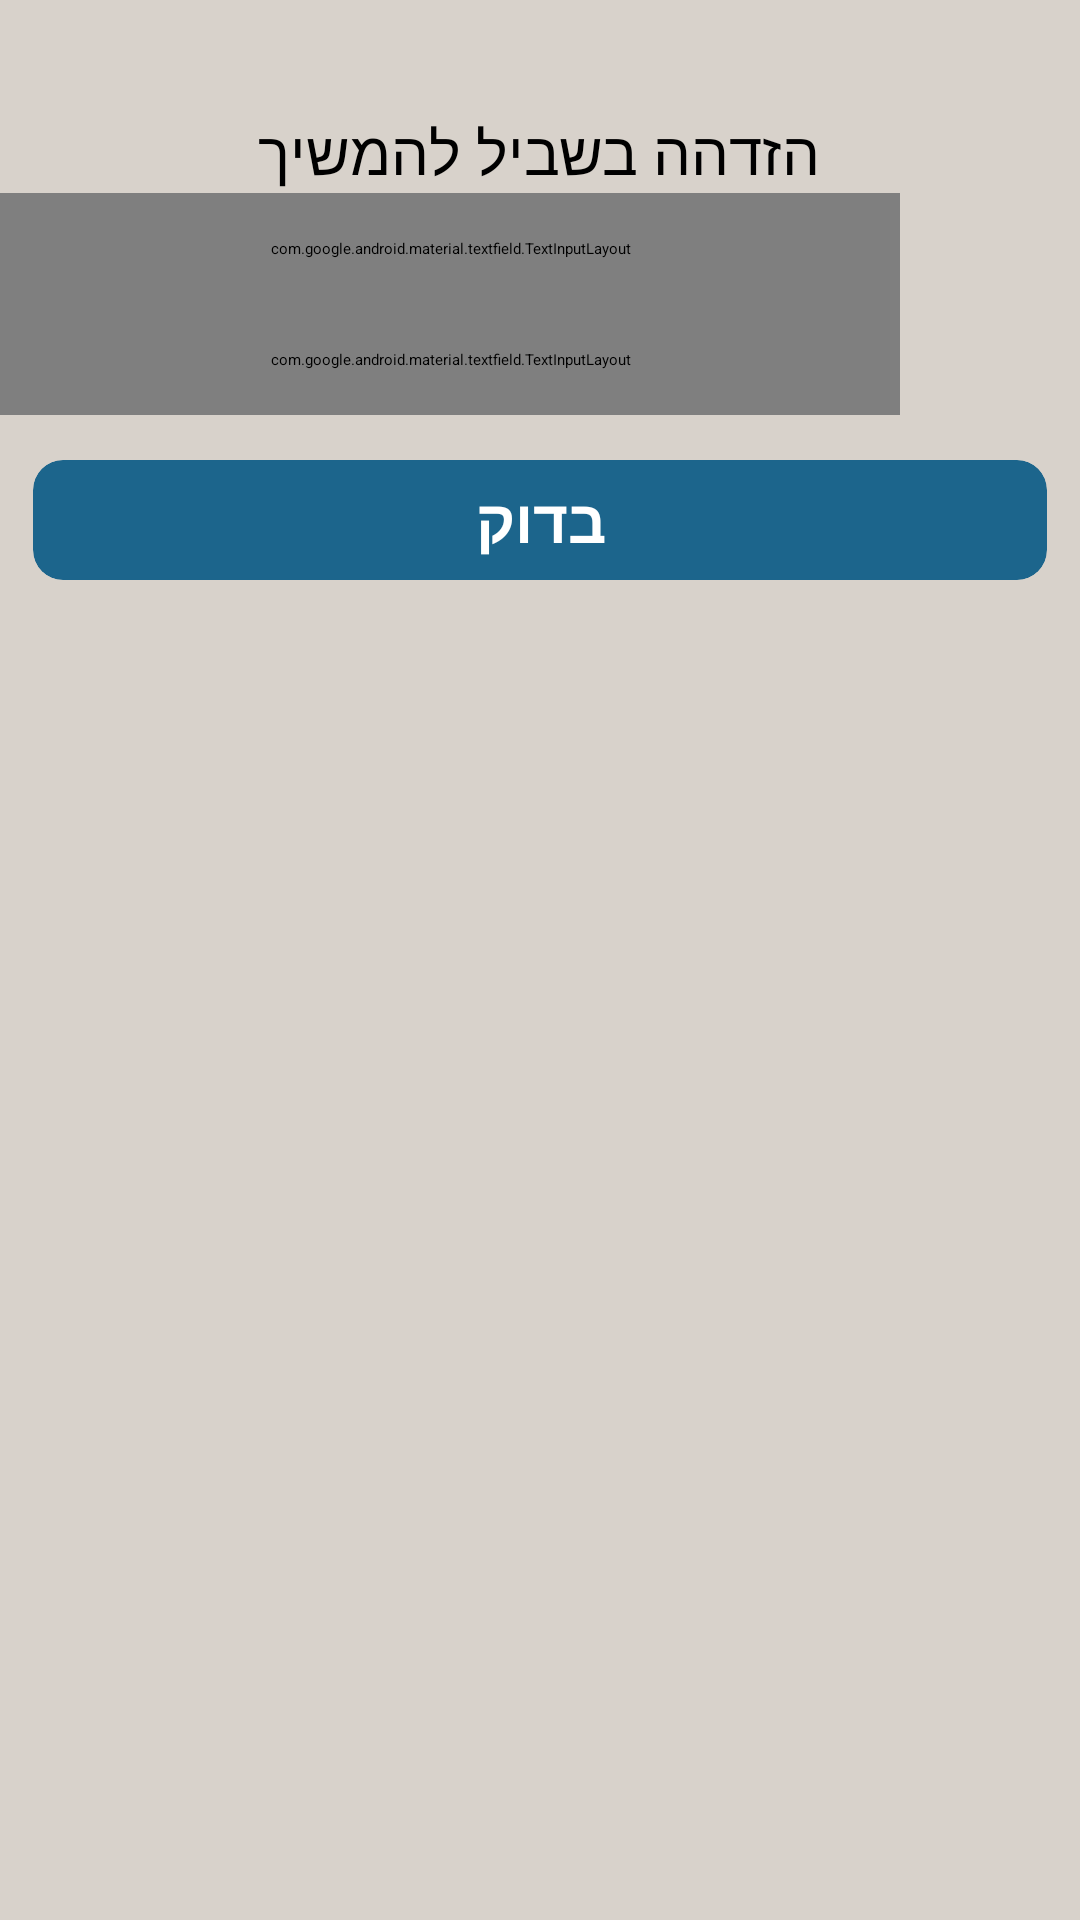

Produce the Android XML layout that renders to this screen, including the resource entries it uses.
<!-- AndroidManifest.xml: application theme Theme.My_final_project -->
<!-- res/layout/finduserdialog.xml -->
<?xml version="1.0" encoding="utf-8"?>
<LinearLayout xmlns:android="http://schemas.android.com/apk/res/android"
    android:layout_width="wrap_content"
    android:layout_height="wrap_content"
    xmlns:app="http://schemas.android.com/apk/res-auto"
    android:orientation="vertical"
    android:background="@color/page_background">

    <ImageView
        android:id="@+id/cancelEdit"
        android:layout_width="30dp"
        android:layout_height="30dp"
        android:src="@drawable/close"
        android:layout_gravity="end"
        android:layout_marginEnd="15dp"
        android:layout_marginTop="7dp"/>

    <TextView
        android:layout_width="wrap_content"
        android:layout_height="wrap_content"
        android:layout_gravity="center"
        android:gravity="center"
        android:text="הזדהה בשביל להמשיך"
        android:textColor="@color/black"
        android:textSize="20sp"
        />


    <com.google.android.material.textfield.TextInputLayout
        android:id="@+id/til1"
        style="@style/Widget.MaterialComponents.TextInputLayout.OutlinedBox.Dense"
        android:layout_width="300dp"
        android:layout_height="wrap_content"
        android:textColorHint="@color/black"
        app:boxStrokeColor="@color/black"
        app:endIconTint="@color/black"
        app:startIconTint="@color/black"
        android:hint="@string/user_name"
        android:padding="15dp"
        app:endIconMode="clear_text"
        app:startIconDrawable="@drawable/ic_person">

        <com.google.android.material.textfield.TextInputEditText
            android:id="@+id/tie1_check"
            android:layout_width="match_parent"
            android:layout_height="match_parent"
            android:textColor="@color/black"
            android:inputType="textEmailAddress" />
    </com.google.android.material.textfield.TextInputLayout>

    <com.google.android.material.textfield.TextInputLayout
        android:id="@+id/til2"
        style="@style/Widget.MaterialComponents.TextInputLayout.OutlinedBox.Dense"
        android:layout_width="300dp"
        android:layout_height="wrap_content"
        android:textColorHint="@color/black"
        app:boxStrokeColor="@color/black"
        app:endIconTint="@color/black"
        app:startIconTint="@color/black"
        android:hint="@string/password"
        android:padding="15dp"
        app:endIconMode="password_toggle"
        app:startIconDrawable="@drawable/ic_lock"

        >

        <com.google.android.material.textfield.TextInputEditText
            android:id="@+id/tie2_check"
            android:layout_width="match_parent"
            android:layout_height="match_parent"
            android:textColor="@color/black"
            android:inputType="textPassword" />
    </com.google.android.material.textfield.TextInputLayout>

    <androidx.cardview.widget.CardView
        android:layout_width="match_parent"
        android:layout_height="70dp"
        app:cardBackgroundColor="@color/btn_background"
        app:cardCornerRadius="10dp"
        app:cardElevation="8dp"
        app:cardUseCompatPadding="true">

    <TextView
        android:id="@+id/check_btn"
        android:layout_width="match_parent"
        android:layout_height="match_parent"
        android:gravity="center"
        android:text="בדוק"
        android:textColor="@color/white"
        android:textSize="20sp"
        android:textStyle="bold" />

    </androidx.cardview.widget.CardView>



</LinearLayout>
<!-- resources referenced by this layout -->
<resources>
  <color name="black">#FF000000</color>
  <color name="btn_background">#1C658C</color>
  <color name="page_background">#D8D2CB</color>
  <color name="white">#FFFFFFFF</color>
  <string name="password">סיסמה</string>
  <string name="user_name">שם משתמש</string>
  <style name="Theme.My_final_project" parent="Theme.MaterialComponents.DayNight.NoActionBar">
          
          <item name="colorPrimary">#1C658C</item>
          <item name="colorPrimaryVariant">#0C5D88</item>
          <item name="colorOnPrimary">@color/white</item>
          
          <item name="colorSecondary">@color/teal_200</item>
          <item name="colorSecondaryVariant">@color/teal_700</item>
          <item name="colorOnSecondary">@color/black</item>
          
          <item name="android:statusBarColor" tools:targetApi="l">?attr/colorPrimaryVariant</item>
          
      </style>
  <color name="teal_200">#FF03DAC5</color>
  <color name="teal_700">#FF018786</color>
</resources>
